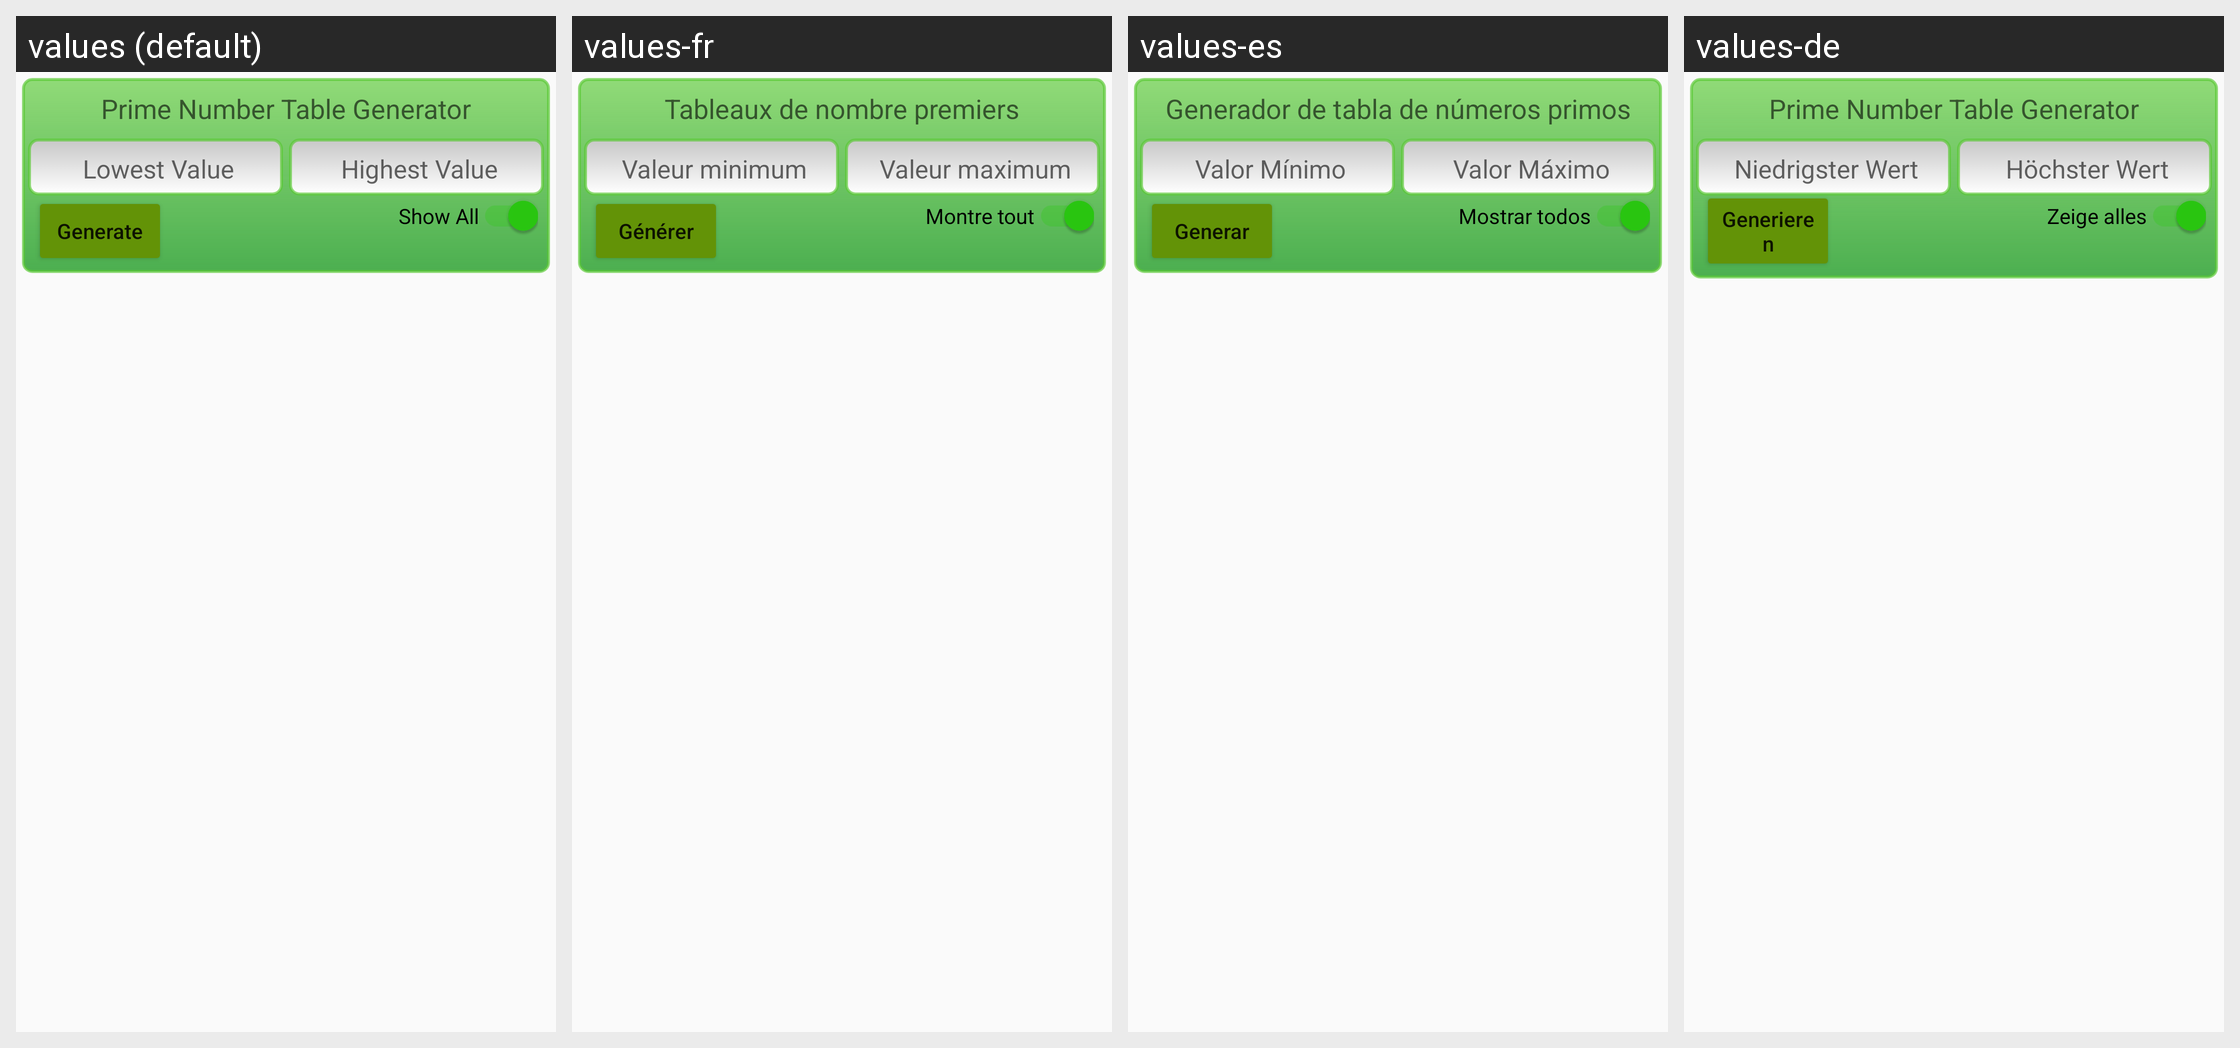

Translations of the strings shown on this Android screen, per locale in the grid:
Android screen res/layout/fragment_primes_table.xml rendered under 4 locales, left to right: values (default), values-fr, values-es, values-de. Device: Nexus 5 (rendered at 1080×1920; each locale shown at half size, 540×960, under a caption strip naming it); theme AppTheme.
Other locales in the repository, not shown: values-en, values-pt.
Strings drawn on this screen, with the default value and each locale's value (text and hints the layout hard-codes, and strings that could not be matched under every locale, appear in the picture but are not listed):

primetable_title
  values: Prime Number Table Generator
  values-fr: Tableaux de nombre premiers
  values-es: Generador de tabla de números primos
  values-de: Prime Number Table Generator

valor_minimo
  values: Lowest Value
  values-fr: Valeur minimum
  values-es: Valor Mínimo
  values-de: Niedrigster Wert

valor_maximo
  values: Highest Value
  values-fr: Valeur maximum
  values-es: Valor Máximo
  values-de: Höchster Wert

gerar
  values: Generate
  values-fr: Générer
  values-es: Generar
  values-de: Generieren

mostrar_todos
  values: Show All
  values-fr: Montre tout
  values-es: Mostrar todos
  values-de: Zeige alles
